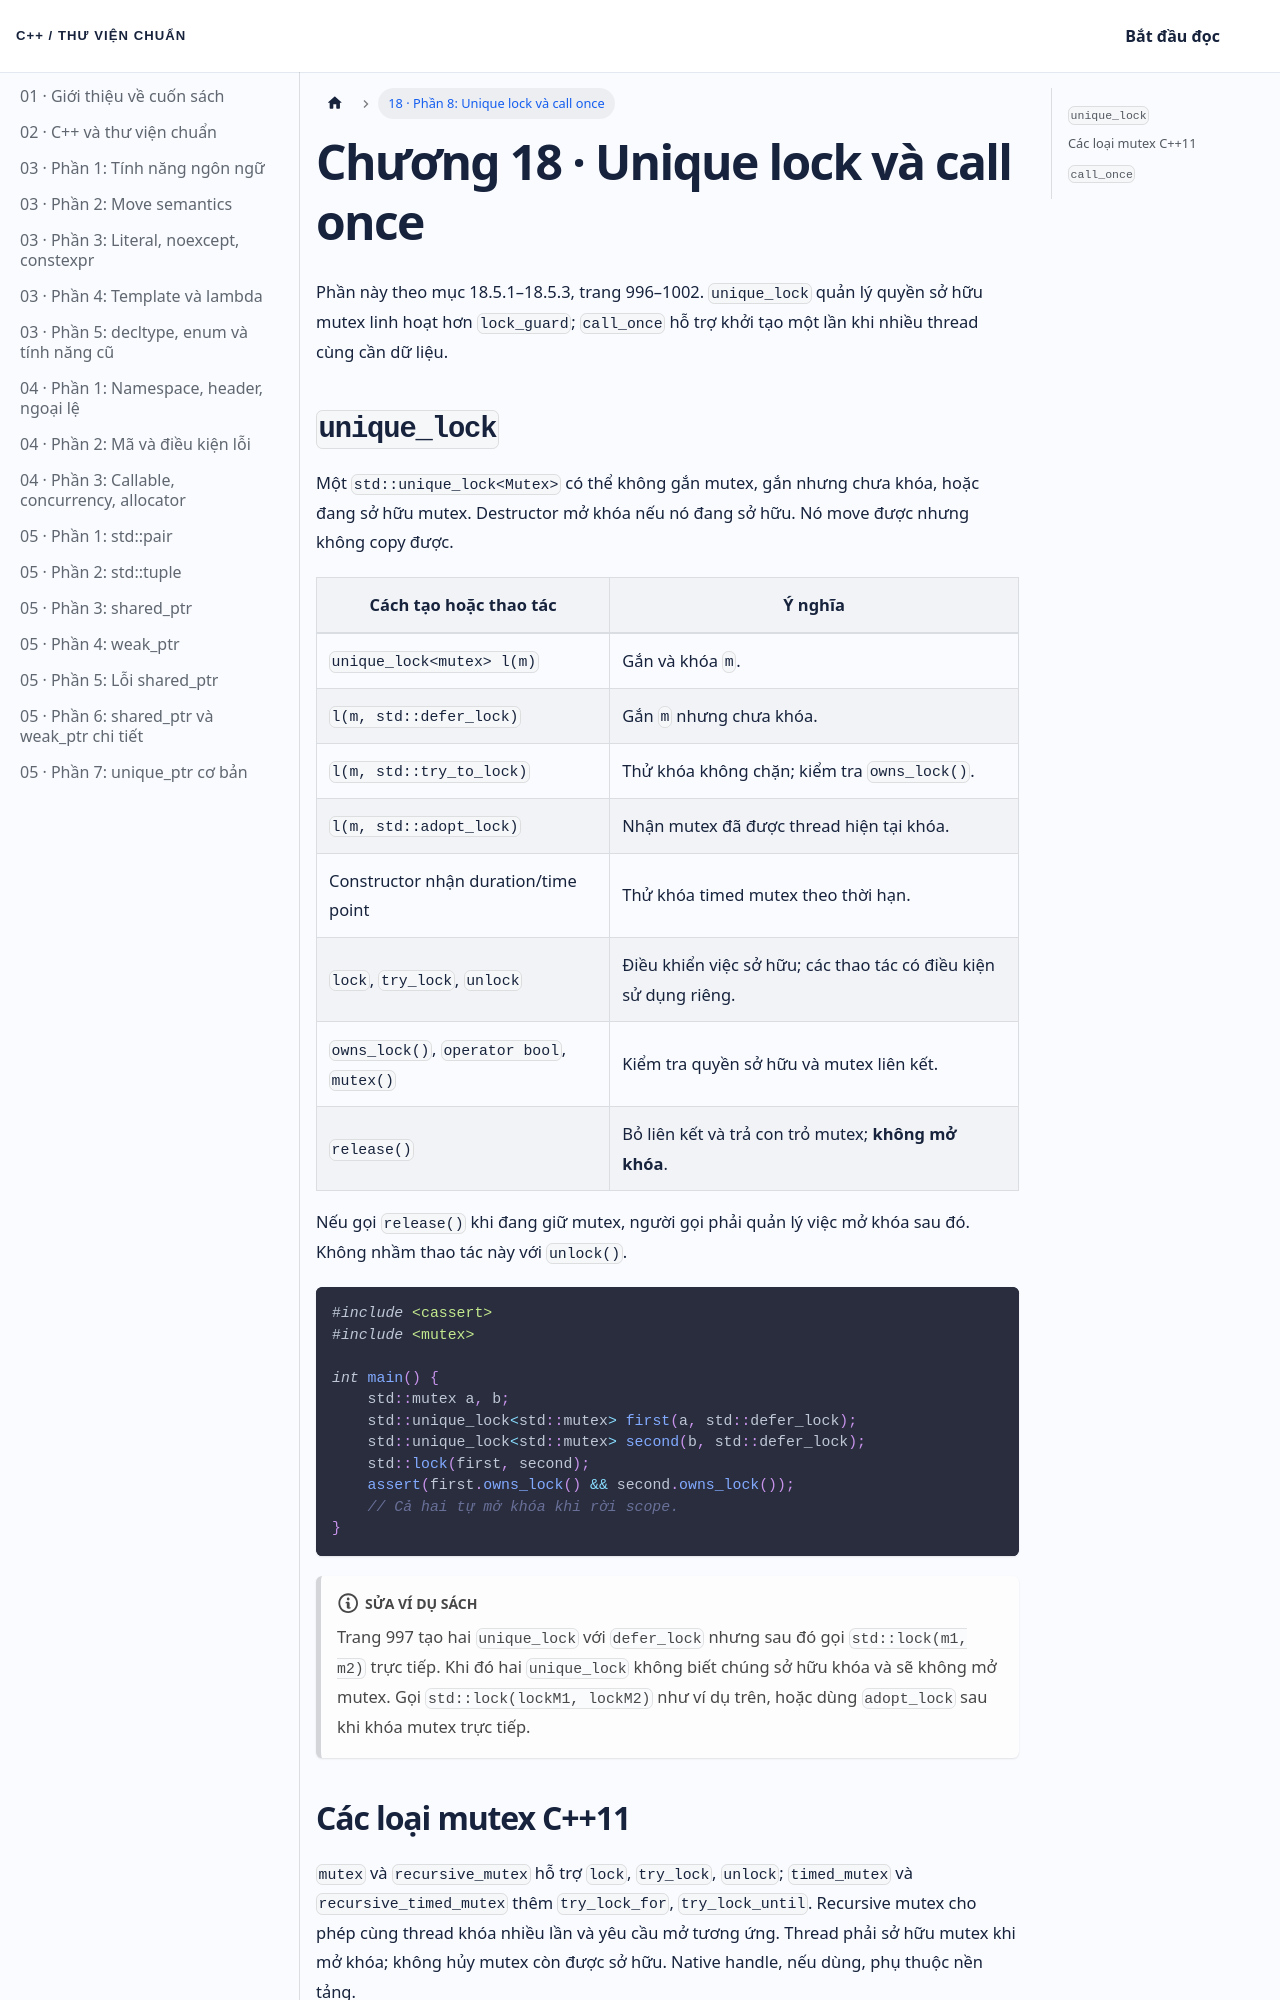

repository: NThanhPhat2K3/cpp-standard-library-vietnamese · page: docs/chuong-18-phan-8/index.html · generator: docusaurus

---
id: chuong-18-phan-8
title: 'Chương 18 · Unique lock và call once'
---

Phần này theo mục 18.5.1–18.5.3, trang 996–1002. `unique_lock` quản lý quyền sở hữu mutex linh hoạt hơn `lock_guard`; `call_once` hỗ trợ khởi tạo một lần khi nhiều thread cùng cần dữ liệu.

## `unique_lock`

Một `std::unique_lock<Mutex>` có thể không gắn mutex, gắn nhưng chưa khóa, hoặc đang sở hữu mutex. Destructor mở khóa nếu nó đang sở hữu. Nó move được nhưng không copy được.

| Cách tạo hoặc thao tác | Ý nghĩa |
| --- | --- |
| `unique_lock<mutex> l(m)` | Gắn và khóa `m`. |
| `l(m, std::defer_lock)` | Gắn `m` nhưng chưa khóa. |
| `l(m, std::try_to_lock)` | Thử khóa không chặn; kiểm tra `owns_lock()`. |
| `l(m, std::adopt_lock)` | Nhận mutex đã được thread hiện tại khóa. |
| Constructor nhận duration/time point | Thử khóa timed mutex theo thời hạn. |
| `lock`, `try_lock`, `unlock` | Điều khiển việc sở hữu; các thao tác có điều kiện sử dụng riêng. |
| `owns_lock()`, `operator bool`, `mutex()` | Kiểm tra quyền sở hữu và mutex liên kết. |
| `release()` | Bỏ liên kết và trả con trỏ mutex; **không mở khóa**. |

Nếu gọi `release()` khi đang giữ mutex, người gọi phải quản lý việc mở khóa sau đó. Không nhầm thao tác này với `unlock()`.

```cpp
#include <cassert>
#include <mutex>

int main() {
    std::mutex a, b;
    std::unique_lock<std::mutex> first(a, std::defer_lock);
    std::unique_lock<std::mutex> second(b, std::defer_lock);
    std::lock(first, second);
    assert(first.owns_lock() && second.owns_lock());
    // Cả hai tự mở khóa khi rời scope.
}
```

:::note Sửa ví dụ sách
Trang 997 tạo hai `unique_lock` với `defer_lock` nhưng sau đó gọi `std::lock(m1, m2)` trực tiếp. Khi đó hai `unique_lock` không biết chúng sở hữu khóa và sẽ không mở mutex. Gọi `std::lock(lockM1, lockM2)` như ví dụ trên, hoặc dùng `adopt_lock` sau khi khóa mutex trực tiếp.
:::
